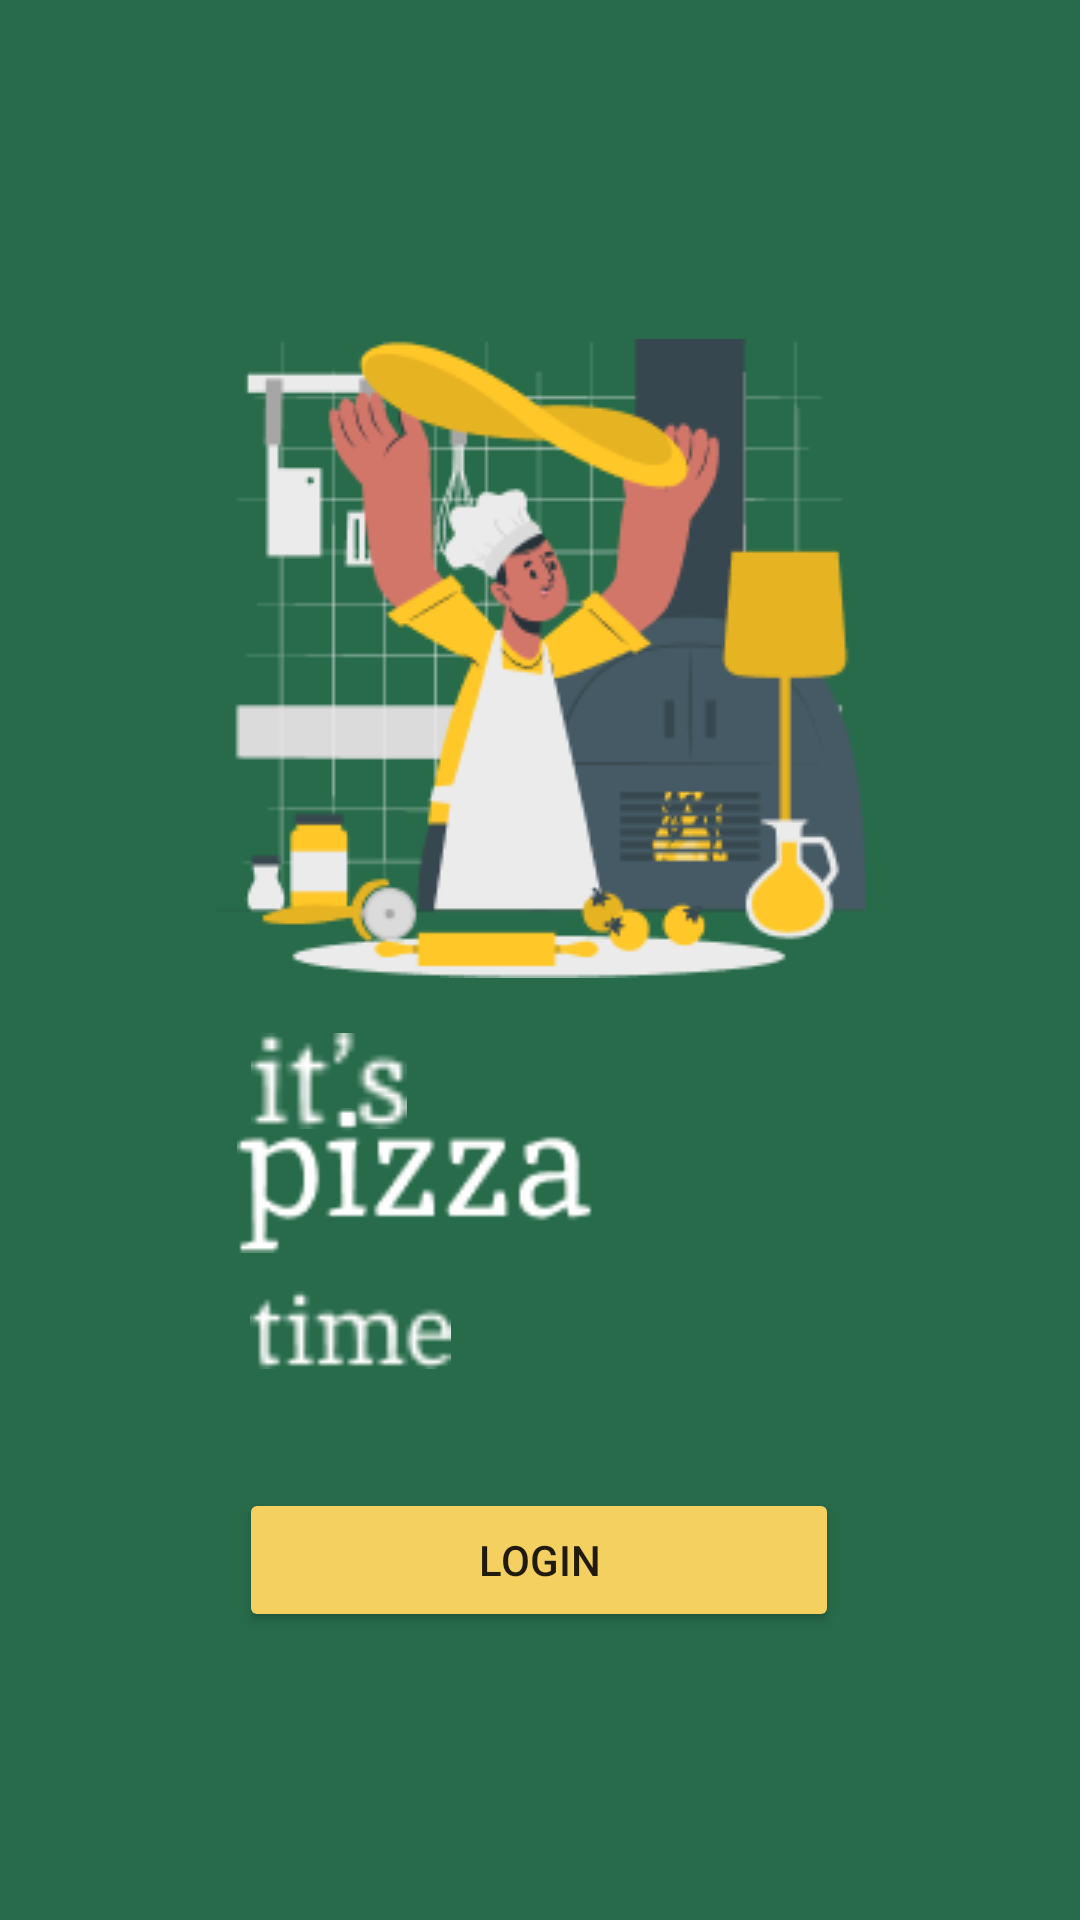

Android layout source for this screen:
<!-- AndroidManifest.xml: application theme Theme.DoAnMobile -->
<!-- res/layout/activity_main.xml -->
<?xml version="1.0" encoding="utf-8"?>
<androidx.constraintlayout.widget.ConstraintLayout xmlns:android="http://schemas.android.com/apk/res/android"
    xmlns:app="http://schemas.android.com/apk/res-auto"
    xmlns:tools="http://schemas.android.com/tools"
    android:layout_width="match_parent"
    android:layout_height="match_parent"
    tools:context=".MainActivity"
    android:background="#276B4A">

    <ImageView
        android:id="@+id/imageView"
        android:layout_width="wrap_content"
        android:layout_height="wrap_content"
        app:layout_constraintBottom_toBottomOf="parent"
        app:layout_constraintEnd_toEndOf="parent"
        app:layout_constraintHorizontal_bias="0.497"
        app:layout_constraintStart_toStartOf="parent"
        app:layout_constraintTop_toTopOf="parent"
        app:layout_constraintVertical_bias="0.265"
        app:srcCompat="@drawable/pizzaimg1" />

    <Button
        android:id="@+id/btnLogin"
        android:layout_width="200dp"
        android:layout_height="wrap_content"
        android:backgroundTint="#F3D060"
        android:text="Login"
        app:layout_constraintBottom_toBottomOf="parent"
        app:layout_constraintEnd_toEndOf="parent"
        app:layout_constraintHorizontal_bias="0.497"
        app:layout_constraintStart_toStartOf="parent"
        app:layout_constraintTop_toTopOf="parent"
        app:layout_constraintVertical_bias="0.838"

        />

    <ImageView
        android:id="@+id/imageView2"
        android:layout_width="119dp"
        android:layout_height="57dp"
        android:layout_marginBottom="29dp"
        app:layout_constraintBottom_toBottomOf="parent"
        app:layout_constraintEnd_toEndOf="parent"
        app:layout_constraintHorizontal_bias="0.328"
        app:layout_constraintStart_toStartOf="parent"
        app:layout_constraintTop_toTopOf="parent"
        app:layout_constraintVertical_bias="0.659"
        app:srcCompat="@drawable/pizza" />

    <ImageView
        android:id="@+id/imageView3"
        android:layout_width="52dp"
        android:layout_height="33dp"
        app:layout_constraintBottom_toBottomOf="parent"
        app:layout_constraintEnd_toEndOf="parent"
        app:layout_constraintHorizontal_bias="0.272"
        app:layout_constraintStart_toStartOf="parent"
        app:layout_constraintTop_toTopOf="parent"
        app:layout_constraintVertical_bias="0.566"
        app:srcCompat="@drawable/it" />

    <ImageView
        android:id="@+id/imageView4"
        android:layout_width="67dp"
        android:layout_height="38dp"
        app:layout_constraintBottom_toBottomOf="parent"
        app:layout_constraintEnd_toEndOf="parent"
        app:layout_constraintHorizontal_bias="0.284"
        app:layout_constraintStart_toStartOf="parent"
        app:layout_constraintTop_toTopOf="parent"
        app:layout_constraintVertical_bias="0.705"
        app:srcCompat="@drawable/time" />

</androidx.constraintlayout.widget.ConstraintLayout>
<!-- resources referenced by this layout -->
<resources>
  <!-- drawable it: png bitmap (drawable, 453 bytes) -->
  <!-- drawable pizza: png bitmap (drawable, 1338 bytes) -->
  <!-- drawable pizzaimg1: png bitmap (drawable, 18718 bytes) -->
  <!-- drawable time: png bitmap (drawable, 512 bytes) -->
  <style name="Theme.DoAnMobile" parent="Theme.MaterialComponents.DayNight.NoActionBar">
          
          <item name="colorPrimary">@color/main</item>
          <item name="colorPrimaryVariant">@color/purple_700</item>
          <item name="colorOnPrimary">@color/white</item>
          
          <item name="colorSecondary">@color/teal_200</item>
          <item name="colorSecondaryVariant">@color/teal_700</item>
          <item name="colorOnSecondary">@color/black</item>
          
          <item name="android:statusBarColor">?attr/colorPrimaryVariant</item>
          
      </style>
  <color name="main">#276B4A</color>
  <color name="purple_700">#FF3700B3</color>
  <color name="white">#FFFFFFFF</color>
  <color name="teal_200">#FF03DAC5</color>
  <color name="teal_700">#FF018786</color>
  <color name="black">#FF000000</color>
</resources>
